3-way image classification set "Rice Dataset" from GitHub (ummershakeel03/Rice-Leaf-Diseases-Classification); label vocabulary: bacterial leaf blight, brown spot, leaf blast.

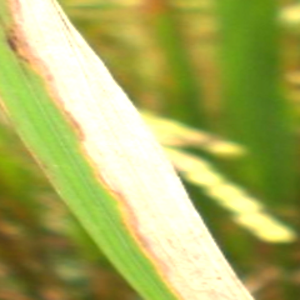
Label: bacterial leaf blight

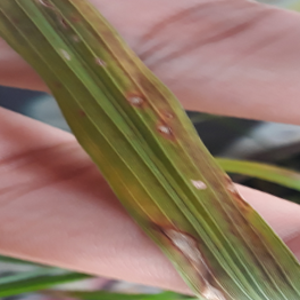
Label: leaf blast

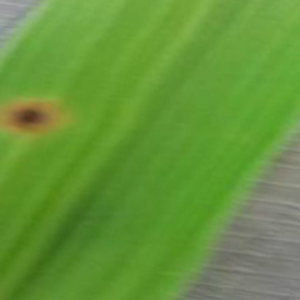
Label: brown spot

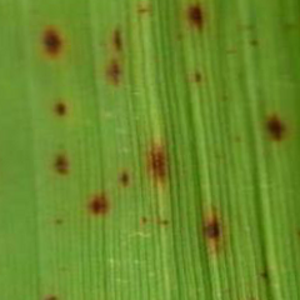
Label: brown spot

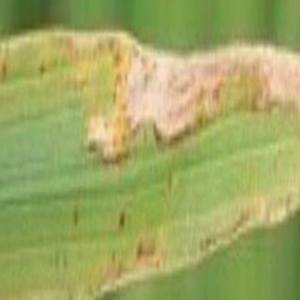
Label: bacterial leaf blight

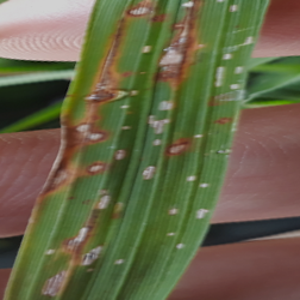
Label: leaf blast
